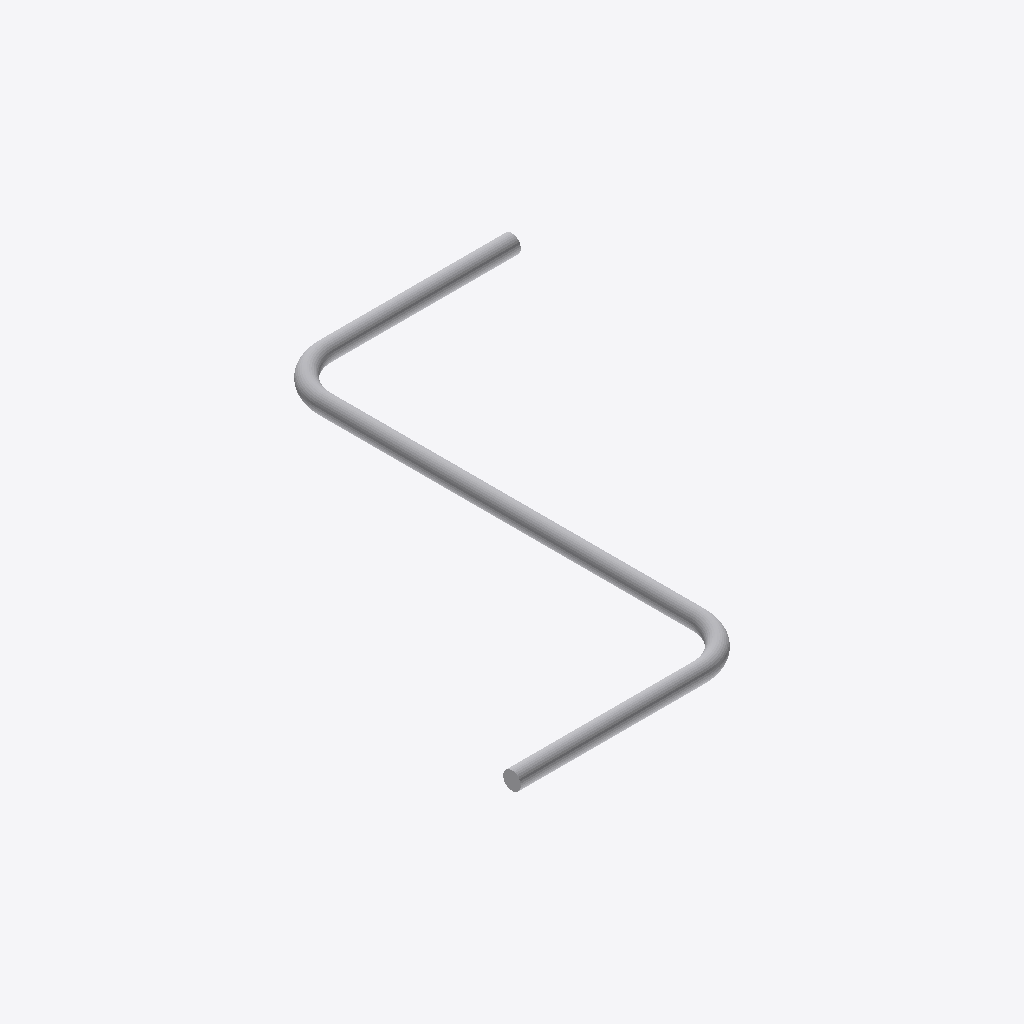
Isometric view of an IFC building model (IFC-SPF (STEP), schema IFC4, length unit millimetre), seen from the south-west, elements coloured by IFC class: 1 other element (light grey).
Extent 3.0 m × 3.1 m × 0.1 m (x, y, z). Storeys (1): Storey at 0.00 m. Elements (1): 1 IfcBuildingElementProxy.

HEADER;
FILE_DESCRIPTION(('ViewDefinition [CoordinationView]'),'2;1');
FILE_NAME('','2026-05-09T16:11:10',(''),(''),'IfcOpenShell 0.8.4-e8eb5e4','IfcOpenShell 0.8.4-e8eb5e4','');
FILE_SCHEMA(('IFC4'));
ENDSEC;
DATA;
#1=IFCPROJECT('3EF8GIm0D5Ru1Nv4RIEkoA',$,'Unnamed Project',$,$,$,$,(#11),#6);
#18=IFCBUILDINGSTOREY('3uO_mEz2b6d8cuROY71a8R',$,'Storey',$,$,#17,$,$,$,$);
#741=IFCBUILDINGELEMENTPROXY('0lhIJwo$T4JBJXEU5NsWuY',$,'pipe_s_curve',$,$,#739,#740,$,$);
ENDSEC;
